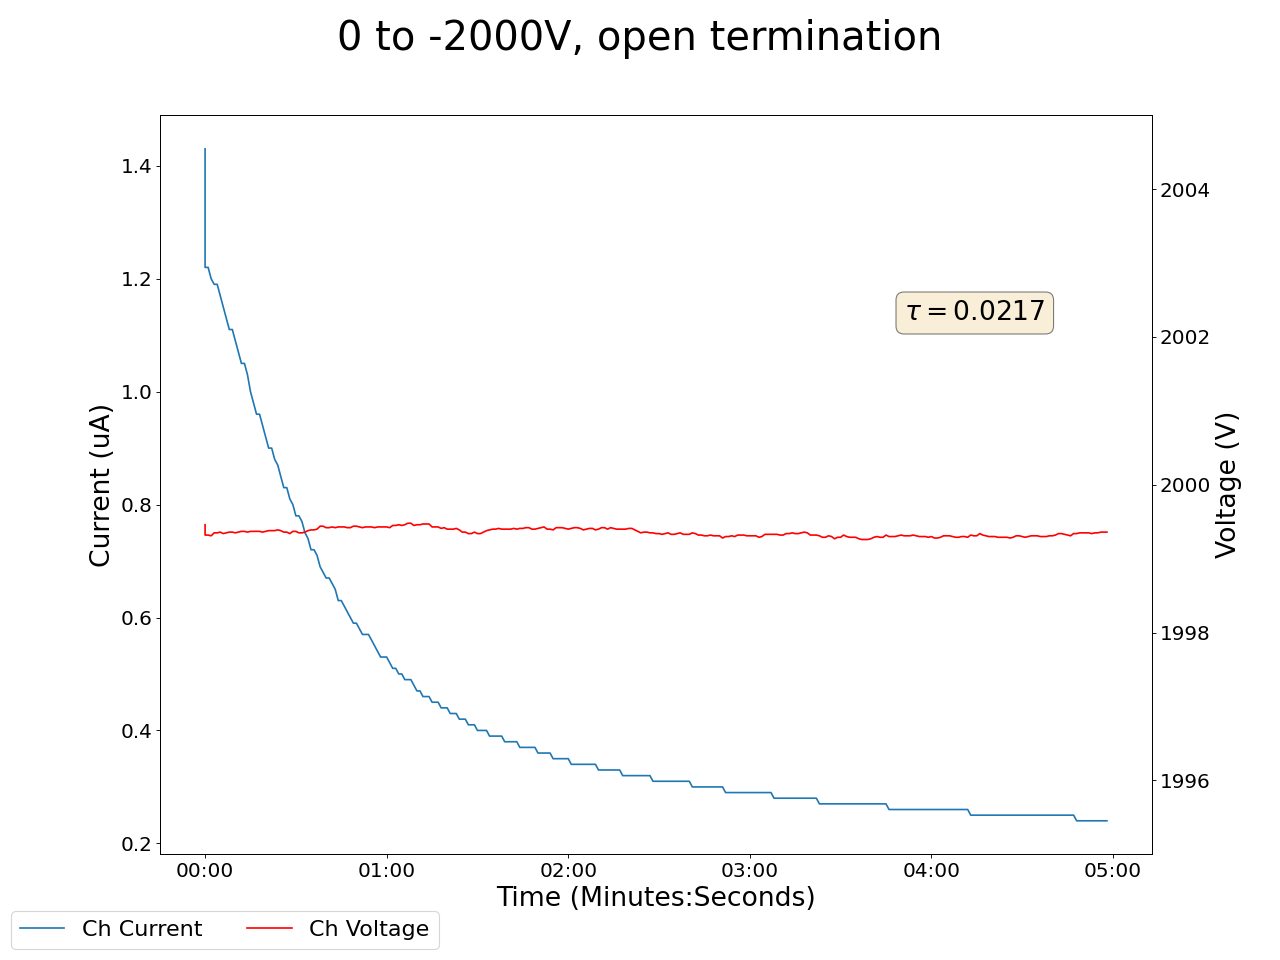

Data behind this chart, as committed beside it:
2024-12-09 16:45:16.799048, 0.3700000047683716, 0.0, 0.05999999865889549, 0.0, 0.1599999964237213, 0.0, 0.15000000596046448, 0.0, 0.07000000029802322, 0.0, 0.0, 0.0, 0.17000000178813934, 0.0, 0.949999988079071, 0.0, 1999.4599609375, 1.4299999475479126, 0.0, 0.0, 0.44999998807907104, 0.0, 0.5199999809265137
2024-12-09 16:45:17.798945, 0.37, 0.0, 0.06, 0.0, 0.16, 0.0, 0.15, 0.0, 0.07, 0.0, 0.0, 0.0, 0.17, 0.0, 0.95, 0.0, 1999, 1.22, 0.0, 0.0, 0.45, 0.0, 0.52
2024-12-09 16:45:18.798944, 0.36, 0.0, 0.06, 0.0, 0.16, 0.0, 0.15, 0.0, 0.07, 0.0, 0.0, 0.0, 0.17, 0.0, 0.95, 0.0, 1999, 1.22, 0.0, 0.0, 0.45, 0.0, 0.52
2024-12-09 16:45:19.798945, 0.36, 0.0, 0.06, 0.0, 0.17, 0.0, 0.15, 0.0, 0.07, 0.0, 0.0, 0.0, 0.17, 0.0, 0.95, 0.0, 1999, 1.2, 0.0, 0.0, 0.45, 0.0, 0.52
2024-12-09 16:45:20.798945, 0.35, 0.0, 0.06, 0.0, 0.17, 0.0, 0.15, 0.0, 0.07, 0.0, 0.0, 0.0, 0.17, 0.0, 0.95, 0.0, 1999, 1.19, 0.0, 0.0, 0.45, 0.0, 0.52
2024-12-09 16:45:21.798944, 0.35, 0.0, 0.06, 0.0, 0.17, 0.0, 0.15, 0.0, 0.07, 0.0, 0.0, 0.0, 0.17, 0.0, 0.95, 0.0, 1999, 1.19, 0.0, 0.0, 0.45, 0.0, 0.52
2024-12-09 16:45:22.798945, 0.35, 0.0, 0.06, 0.0, 0.17, 0.0, 0.15, 0.0, 0.07, 0.0, 0.0, 0.0, 0.17, 0.0, 0.95, 0.0, 1999, 1.17, 0.0, 0.0, 0.45, 0.0, 0.52
2024-12-09 16:45:23.798944, 0.34, 0.0, 0.06, 0.0, 0.17, 0.0, 0.15, 0.0, 0.07, 0.0, 0.0, 0.0, 0.17, 0.0, 0.95, 0.0, 1999, 1.15, 0.0, 0.0, 0.45, 0.0, 0.52
2024-12-09 16:45:24.798944, 0.34, 0.0, 0.06, 0.0, 0.17, 0.0, 0.15, 0.0, 0.07, 0.0, 0.0, 0.0, 0.17, 0.0, 0.95, 0.0, 1999, 1.13, 0.0, 0.0, 0.45, 0.0, 0.52
2024-12-09 16:45:25.798944, 0.34, 0.0, 0.06, 0.0, 0.17, 0.0, 0.15, 0.0, 0.07, 0.0, 0.0, 0.0, 0.17, 0.0, 0.95, 0.0, 1999, 1.11, 0.0, 0.0, 0.45, 0.0, 0.52
2024-12-09 16:45:26.798945, 0.34, 0.0, 0.06, 0.0, 0.17, 0.0, 0.15, 0.0, 0.07, 0.0, 0.0, 0.0, 0.17, 0.0, 0.95, 0.0, 1999, 1.11, 0.0, 0.0, 0.45, 0.0, 0.52
2024-12-09 16:45:27.798944, 0.33, 0.0, 0.06, 0.0, 0.17, 0.0, 0.15, 0.0, 0.07, 0.0, 0.0, 0.0, 0.17, 0.0, 0.95, 0.0, 1999, 1.09, 0.0, 0.0, 0.45, 0.0, 0.52
2024-12-09 16:45:28.798945, 0.33, 0.0, 0.06, 0.0, 0.17, 0.0, 0.15, 0.0, 0.07, 0.0, 0.0, 0.0, 0.17, 0.0, 0.95, 0.0, 1999, 1.07, 0.0, 0.0, 0.45, 0.0, 0.52
2024-12-09 16:45:29.798945, 0.33, 0.0, 0.06, 0.0, 0.17, 0.0, 0.15, 0.0, 0.07, 0.0, 0.0, 0.0, 0.17, 0.0, 0.95, 0.0, 1999, 1.05, 0.0, 0.0, 0.45, 0.0, 0.52
2024-12-09 16:45:30.798944, 0.33, 0.0, 0.06, 0.0, 0.17, 0.0, 0.15, 0.0, 0.07, 0.0, 0.0, 0.0, 0.17, 0.0, 0.95, 0.0, 1999, 1.05, 0.0, 0.0, 0.45, 0.0, 0.52
2024-12-09 16:45:31.798945, 0.33, 0.0, 0.06, 0.0, 0.17, 0.0, 0.15, 0.0, 0.07, 0.0, 0.0, 0.0, 0.17, 0.0, 0.95, 0.0, 1999, 1.03, 0.0, 0.0, 0.45, 0.0, 0.52
2024-12-09 16:45:32.798945, 0.32, 0.0, 0.06, 0.0, 0.17, 0.0, 0.15, 0.0, 0.07, 0.0, 0.0, 0.0, 0.17, 0.0, 0.95, 0.0, 1999, 1.0, 0.0, 0.0, 0.45, 0.0, 0.52
2024-12-09 16:45:33.798945, 0.32, 0.0, 0.06, 0.0, 0.17, 0.0, 0.15, 0.0, 0.07, 0.0, 0.0, 0.0, 0.16, 0.0, 0.95, 0.0, 1999, 0.98, 0.0, 0.0, 0.45, 0.0, 0.52
2024-12-09 16:45:34.798945, 0.32, 0.0, 0.06, 0.0, 0.17, 0.0, 0.15, 0.0, 0.07, 0.0, 0.0, 0.0, 0.16, 0.0, 0.95, 0.0, 1999, 0.96, 0.0, 0.0, 0.45, 0.0, 0.52
2024-12-09 16:45:35.798945, 0.32, 0.0, 0.06, 0.0, 0.17, 0.0, 0.15, 0.0, 0.07, 0.0, 0.0, 0.0, 0.16, 0.0, 0.95, 0.0, 1999, 0.96, 0.0, 0.0, 0.45, 0.0, 0.52
2024-12-09 16:45:36.798944, 0.32, 0.0, 0.06, 0.0, 0.17, 0.0, 0.15, 0.0, 0.07, 0.0, 0.0, 0.0, 0.16, 0.0, 0.95, 0.0, 1999, 0.94, 0.0, 0.0, 0.45, 0.0, 0.52
2024-12-09 16:45:37.798945, 0.32, 0.0, 0.06, 0.0, 0.17, 0.0, 0.15, 0.0, 0.07, 0.0, 0.0, 0.0, 0.16, 0.0, 0.95, 0.0, 1999, 0.92, 0.0, 0.0, 0.45, 0.0, 0.52
2024-12-09 16:45:38.798944, 0.32, 0.0, 0.06, 0.0, 0.17, 0.0, 0.15, 0.0, 0.07, 0.0, 0.0, 0.0, 0.16, 0.0, 0.95, 0.0, 1999, 0.9, 0.0, 0.0, 0.45, 0.0, 0.52
2024-12-09 16:45:39.798944, 0.32, 0.0, 0.06, 0.0, 0.17, 0.0, 0.15, 0.0, 0.07, 0.0, 0.0, 0.0, 0.16, 0.0, 0.95, 0.0, 1999, 0.9, 0.0, 0.0, 0.45, 0.0, 0.52
2024-12-09 16:45:40.798944, 0.32, 0.0, 0.06, 0.0, 0.17, 0.0, 0.15, 0.0, 0.07, 0.0, 0.0, 0.0, 0.16, 0.0, 0.95, 0.0, 1999, 0.88, 0.0, 0.0, 0.45, 0.0, 0.52
2024-12-09 16:45:41.798944, 0.32, 0.0, 0.06, 0.0, 0.17, 0.0, 0.15, 0.0, 0.07, 0.0, 0.0, 0.0, 0.16, 0.0, 0.95, 0.0, 1999, 0.87, 0.0, 0.0, 0.45, 0.0, 0.52
2024-12-09 16:45:42.798945, 0.31, 0.0, 0.06, 0.0, 0.17, 0.0, 0.15, 0.0, 0.07, 0.0, 0.0, 0.0, 0.16, 0.0, 0.95, 0.0, 1999, 0.85, 0.0, 0.0, 0.45, 0.0, 0.52
2024-12-09 16:45:43.798945, 0.31, 0.0, 0.06, 0.0, 0.17, 0.0, 0.15, 0.0, 0.07, 0.0, 0.0, 0.0, 0.16, 0.0, 0.95, 0.0, 1999, 0.83, 0.0, 0.0, 0.45, 0.0, 0.52
2024-12-09 16:45:44.798945, 0.31, 0.0, 0.06, 0.0, 0.17, 0.0, 0.15, 0.0, 0.07, 0.0, 0.0, 0.0, 0.16, 0.0, 0.95, 0.0, 1999, 0.83, 0.0, 0.0, 0.45, 0.0, 0.52
2024-12-09 16:45:45.798945, 0.31, 0.0, 0.06, 0.0, 0.17, 0.0, 0.15, 0.0, 0.07, 0.0, 0.0, 0.0, 0.16, 0.0, 0.95, 0.0, 1999, 0.81, 0.0, 0.0, 0.45, 0.0, 0.52
2024-12-09 16:45:46.798944, 0.31, 0.0, 0.06, 0.0, 0.17, 0.0, 0.15, 0.0, 0.07, 0.0, 0.0, 0.0, 0.16, 0.0, 0.95, 0.0, 1999, 0.8, 0.0, 0.0, 0.45, 0.0, 0.52
2024-12-09 16:45:47.798944, 0.31, 0.0, 0.06, 0.0, 0.17, 0.0, 0.15, 0.0, 0.07, 0.0, 0.0, 0.0, 0.16, 0.0, 0.95, 0.0, 1999, 0.78, 0.0, 0.0, 0.45, 0.0, 0.52
2024-12-09 16:45:48.798945, 0.31, 0.0, 0.06, 0.0, 0.17, 0.0, 0.15, 0.0, 0.07, 0.0, 0.0, 0.0, 0.16, 0.0, 0.95, 0.0, 1999, 0.78, 0.0, 0.0, 0.45, 0.0, 0.52
2024-12-09 16:45:49.798944, 0.31, 0.0, 0.06, 0.0, 0.17, 0.0, 0.15, 0.0, 0.07, 0.0, 0.0, 0.0, 0.16, 0.0, 0.95, 0.0, 1999, 0.77, 0.0, 0.0, 0.45, 0.0, 0.52
2024-12-09 16:45:50.798944, 0.31, 0.0, 0.06, 0.0, 0.17, 0.0, 0.15, 0.0, 0.07, 0.0, 0.0, 0.0, 0.16, 0.0, 0.95, 0.0, 1999, 0.75, 0.0, 0.0, 0.46, 0.0, 0.52
2024-12-09 16:45:51.798944, 0.31, 0.0, 0.06, 0.0, 0.17, 0.0, 0.15, 0.0, 0.07, 0.0, 0.0, 0.0, 0.16, 0.0, 0.95, 0.0, 1999, 0.74, 0.0, 0.0, 0.46, 0.0, 0.52
2024-12-09 16:45:52.798944, 0.31, 0.0, 0.06, 0.0, 0.17, 0.0, 0.15, 0.0, 0.07, 0.0, 0.0, 0.0, 0.16, 0.0, 0.95, 0.0, 1999, 0.72, 0.0, 0.0, 0.46, 0.0, 0.52
2024-12-09 16:45:53.798944, 0.31, 0.0, 0.06, 0.0, 0.17, 0.0, 0.15, 0.0, 0.07, 0.0, 0.0, 0.0, 0.16, 0.0, 0.95, 0.0, 1999, 0.72, 0.0, 0.0, 0.46, 0.0, 0.52
2024-12-09 16:45:54.798944, 0.31, 0.0, 0.06, 0.0, 0.17, 0.0, 0.15, 0.0, 0.07, 0.0, 0.0, 0.0, 0.16, 0.0, 0.95, 0.0, 1999, 0.71, 0.0, 0.0, 0.46, 0.0, 0.52
2024-12-09 16:45:55.798944, 0.31, 0.0, 0.06, 0.0, 0.17, 0.0, 0.15, 0.0, 0.07, 0.0, 0.0, 0.0, 0.16, 0.0, 0.95, 0.0, 1999, 0.69, 0.0, 0.0, 0.46, 0.0, 0.52
2024-12-09 16:45:56.798944, 0.31, 0.0, 0.06, 0.0, 0.17, 0.0, 0.15, 0.0, 0.07, 0.0, 0.0, 0.0, 0.16, 0.0, 0.95, 0.0, 1999, 0.68, 0.0, 0.0, 0.46, 0.0, 0.52
2024-12-09 16:45:57.798944, 0.31, 0.0, 0.06, 0.0, 0.17, 0.0, 0.15, 0.0, 0.07, 0.0, 0.0, 0.0, 0.16, 0.0, 0.94, 0.0, 1999, 0.67, 0.0, 0.0, 0.46, 0.0, 0.52
2024-12-09 16:45:58.798945, 0.31, 0.0, 0.06, 0.0, 0.17, 0.0, 0.15, 0.0, 0.07, 0.0, 0.0, 0.0, 0.16, 0.0, 0.94, 0.0, 1999, 0.67, 0.0, 0.0, 0.46, 0.0, 0.52
2024-12-09 16:45:59.798944, 0.31, 0.0, 0.06, 0.0, 0.17, 0.0, 0.15, 0.0, 0.07, 0.0, 0.0, 0.0, 0.16, 0.0, 0.94, 0.0, 1999, 0.66, 0.0, 0.0, 0.46, 0.0, 0.52
2024-12-09 16:46:00.798944, 0.3, 0.0, 0.06, 0.0, 0.17, 0.0, 0.15, 0.0, 0.07, 0.0, 0.0, 0.0, 0.16, 0.0, 0.94, 0.0, 1999, 0.65, 0.0, 0.0, 0.46, 0.0, 0.52
2024-12-09 16:46:01.798944, 0.3, 0.0, 0.06, 0.0, 0.17, 0.0, 0.15, 0.0, 0.07, 0.0, 0.0, 0.0, 0.16, 0.0, 0.94, 0.0, 1999, 0.63, 0.0, 0.0, 0.46, 0.0, 0.52
2024-12-09 16:46:02.798944, 0.3, 0.0, 0.06, 0.0, 0.17, 0.0, 0.15, 0.0, 0.07, 0.0, 0.0, 0.0, 0.16, 0.0, 0.94, 0.0, 1999, 0.63, 0.0, 0.0, 0.46, 0.0, 0.52
2024-12-09 16:46:03.798945, 0.3, 0.0, 0.06, 0.0, 0.17, 0.0, 0.15, 0.0, 0.07, 0.0, 0.0, 0.0, 0.16, 0.0, 0.94, 0.0, 1999, 0.62, 0.0, 0.0, 0.46, 0.0, 0.52
2024-12-09 16:46:04.798944, 0.3, 0.0, 0.06, 0.0, 0.17, 0.0, 0.15, 0.0, 0.07, 0.0, 0.0, 0.0, 0.16, 0.0, 0.94, 0.0, 1999, 0.61, 0.0, 0.0, 0.46, 0.0, 0.52
2024-12-09 16:46:05.798945, 0.3, 0.0, 0.06, 0.0, 0.17, 0.0, 0.14, 0.0, 0.07, 0.0, 0.0, 0.0, 0.16, 0.0, 0.94, 0.0, 1999, 0.6, 0.0, 0.0, 0.46, 0.0, 0.52
2024-12-09 16:46:06.798944, 0.3, 0.0, 0.06, 0.0, 0.17, 0.0, 0.14, 0.0, 0.07, 0.0, 0.0, 0.0, 0.16, 0.0, 0.94, 0.0, 1999, 0.59, 0.0, 0.0, 0.46, 0.0, 0.52
2024-12-09 16:46:07.798944, 0.3, 0.0, 0.06, 0.0, 0.17, 0.0, 0.14, 0.0, 0.07, 0.0, 0.0, 0.0, 0.16, 0.0, 0.94, 0.0, 1999, 0.59, 0.0, 0.0, 0.46, 0.0, 0.52
2024-12-09 16:46:08.798944, 0.3, 0.0, 0.06, 0.0, 0.17, 0.0, 0.14, 0.0, 0.07, 0.0, 0.0, 0.0, 0.16, 0.0, 0.94, 0.0, 1999, 0.58, 0.0, 0.0, 0.46, 0.0, 0.52
2024-12-09 16:46:09.798943, 0.3, 0.0, 0.06, 0.0, 0.17, 0.0, 0.14, 0.0, 0.07, 0.0, 0.0, 0.0, 0.16, 0.0, 0.94, 0.0, 1999, 0.57, 0.0, 0.0, 0.46, 0.0, 0.52
2024-12-09 16:46:10.798944, 0.3, 0.0, 0.06, 0.0, 0.17, 0.0, 0.14, 0.0, 0.08, 0.0, 0.0, 0.0, 0.16, 0.0, 0.94, 0.0, 1999, 0.57, 0.0, 0.0, 0.46, 0.0, 0.52
2024-12-09 16:46:11.798943, 0.3, 0.0, 0.06, 0.0, 0.17, 0.0, 0.14, 0.0, 0.08, 0.0, 0.0, 0.0, 0.16, 0.0, 0.94, 0.0, 1999, 0.57, 0.0, 0.0, 0.46, 0.0, 0.52
2024-12-09 16:46:12.798944, 0.3, 0.0, 0.06, 0.0, 0.17, 0.0, 0.14, 0.0, 0.08, 0.0, 0.0, 0.0, 0.16, 0.0, 0.94, 0.0, 1999, 0.56, 0.0, 0.0, 0.46, 0.0, 0.52
2024-12-09 16:46:13.798945, 0.3, 0.0, 0.06, 0.0, 0.17, 0.0, 0.14, 0.0, 0.08, 0.0, 0.0, 0.0, 0.16, 0.0, 0.94, 0.0, 1999, 0.55, 0.0, 0.0, 0.46, 0.0, 0.52
2024-12-09 16:46:14.798944, 0.29, 0.0, 0.06, 0.0, 0.17, 0.0, 0.14, 0.0, 0.08, 0.0, 0.0, 0.0, 0.16, 0.0, 0.94, 0.0, 1999, 0.54, 0.0, 0.0, 0.46, 0.0, 0.52
2024-12-09 16:46:15.798945, 0.29, 0.0, 0.06, 0.0, 0.17, 0.0, 0.14, 0.0, 0.08, 0.0, 0.0, 0.0, 0.16, 0.0, 0.94, 0.0, 1999, 0.53, 0.0, 0.0, 0.46, 0.0, 0.52
2024-12-09 16:46:16.798944, 0.29, 0.0, 0.06, 0.0, 0.17, 0.0, 0.14, 0.0, 0.08, 0.0, 0.0, 0.0, 0.16, 0.0, 0.94, 0.0, 1999, 0.53, 0.0, 0.0, 0.46, 0.0, 0.52
... 239 more rows
